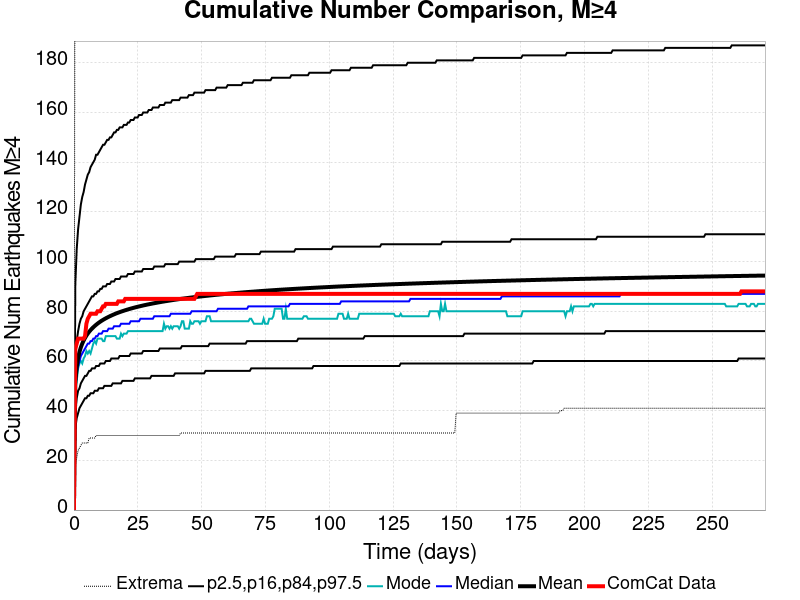

The table this chart was drawn from, first rows:
Time (days), ComCat Data, Simulation Mean, Simulation Median, Simulation Mode, Simulation Minimum, Simulation Maximum, 2.5 %-ile, 16 %-ile, 84 %-ile, 97.5 %-ile
0.0, 0.0, 0.0, 0.0, 0.0, 0.0, 0.0, 0.0, 0.0, 0.0, 0.0
0.5425, 65.0, 51.38, 49.0, 48.0, 19.0, 297.0, 33.0, 40.0, 61.0, 91.0
1.085, 67.0, 57.65, 55.0, 52.0, 21.0, 352.0, 37.0, 45.0, 68.0, 105.0
1.628, 69.0, 61.19, 58.0, 57.0, 24.0, 374.0, 39.0, 48.0, 72.0, 113.0
2.17, 69.0, 63.64, 60.0, 59.0, 25.0, 401.0, 41.0, 49.0, 75.0, 118.0
2.713, 69.0, 65.5, 62.0, 60.0, 26.0, 411.0, 42.0, 51.0, 77.0, 123.0
3.255, 69.0, 66.98, 63.0, 59.0, 27.0, 413.0, 43.0, 52.0, 78.0, 126.0
3.798, 69.0, 68.22, 64.0, 61.0, 27.0, 422.0, 44.0, 53.0, 80.0, 128.0
4.34, 70.0, 69.28, 65.0, 62.0, 27.0, 429.0, 45.0, 54.0, 81.0, 131.0
4.883, 75.0, 70.21, 66.0, 64.0, 27.0, 438.0, 45.0, 54.0, 82.0, 133.0
5.425, 77.0, 71.03, 67.0, 63.0, 27.0, 444.0, 46.0, 55.0, 83.0, 135.0
5.968, 78.0, 71.76, 67.0, 64.0, 29.0, 444.0, 46.0, 56.0, 84.0, 136.0
6.51, 79.0, 72.43, 68.0, 63.0, 29.0, 448.0, 47.0, 56.0, 85.0, 138.0
7.053, 79.0, 73.03, 68.0, 65.0, 29.0, 449.0, 47.0, 57.0, 86.0, 139.0
7.595, 79.0, 73.58, 69.0, 67.0, 29.0, 456.0, 47.0, 57.0, 86.0, 140.0
8.138, 79.0, 74.08, 69.0, 68.0, 29.0, 462.0, 48.0, 57.0, 87.0, 141.0
8.68, 79.0, 74.57, 70.0, 67.0, 30.0, 463.0, 48.0, 58.0, 87.0, 143.0
9.223, 80.0, 75.01, 70.0, 69.0, 30.0, 467.0, 48.0, 58.0, 88.0, 143.0
9.765, 80.0, 75.43, 71.0, 69.0, 30.0, 470.0, 49.0, 58.0, 88.0, 144.0
10.31, 80.0, 75.82, 71.0, 69.0, 30.0, 476.0, 49.0, 59.0, 89.0, 145.0
10.85, 81.0, 76.19, 71.0, 69.0, 30.0, 479.0, 49.0, 59.0, 89.0, 146.0
11.39, 82.0, 76.53, 72.0, 68.0, 30.0, 481.0, 49.0, 59.0, 90.0, 147.0
11.94, 82.0, 76.86, 72.0, 68.0, 30.0, 484.0, 50.0, 59.0, 90.0, 147.0
12.48, 83.0, 77.17, 72.0, 70.0, 30.0, 485.0, 50.0, 60.0, 90.0, 148.0
13.02, 83.0, 77.47, 72.0, 70.0, 30.0, 486.0, 50.0, 60.0, 91.0, 149.0
13.56, 83.0, 77.75, 73.0, 70.0, 30.0, 486.0, 50.0, 60.0, 91.0, 149.0
14.11, 83.0, 78.02, 73.0, 70.0, 30.0, 486.0, 50.0, 60.0, 91.0, 150.0
14.65, 83.0, 78.28, 73.0, 70.0, 30.0, 487.0, 50.0, 61.0, 92.0, 150.0
15.19, 83.0, 78.54, 73.0, 70.0, 30.0, 489.0, 51.0, 61.0, 92.0, 151.0
15.73, 83.0, 78.78, 74.0, 70.0, 30.0, 492.0, 51.0, 61.0, 92.0, 152.0
16.28, 83.0, 79.01, 74.0, 70.0, 30.0, 493.0, 51.0, 61.0, 93.0, 152.0
16.82, 83.0, 79.24, 74.0, 69.0, 30.0, 493.0, 51.0, 61.0, 93.0, 153.0
17.36, 84.0, 79.45, 74.0, 69.0, 30.0, 494.0, 51.0, 61.0, 93.0, 153.0
17.9, 84.0, 79.65, 74.0, 69.0, 30.0, 494.0, 51.0, 62.0, 93.0, 154.0
18.45, 84.0, 79.85, 75.0, 71.0, 30.0, 494.0, 51.0, 62.0, 94.0, 154.0
18.99, 84.0, 80.04, 75.0, 70.0, 30.0, 496.0, 52.0, 62.0, 94.0, 154.0
19.53, 84.0, 80.22, 75.0, 71.0, 30.0, 497.0, 52.0, 62.0, 94.0, 155.0
20.07, 85.0, 80.4, 75.0, 71.0, 30.0, 497.0, 52.0, 62.0, 94.0, 155.0
20.62, 85.0, 80.58, 75.0, 71.0, 30.0, 497.0, 52.0, 62.0, 94.0, 155.0
21.16, 85.0, 80.75, 75.0, 72.0, 30.0, 499.0, 52.0, 62.0, 95.0, 156.0
21.7, 85.0, 80.91, 75.0, 72.0, 30.0, 499.0, 52.0, 62.0, 95.0, 156.0
22.24, 85.0, 81.08, 76.0, 72.0, 30.0, 499.0, 52.0, 63.0, 95.0, 157.0
22.79, 85.0, 81.23, 76.0, 72.0, 30.0, 499.0, 52.0, 63.0, 95.0, 157.0
23.33, 85.0, 81.38, 76.0, 72.0, 30.0, 499.0, 52.0, 63.0, 95.0, 157.0
23.87, 85.0, 81.53, 76.0, 72.0, 30.0, 499.0, 53.0, 63.0, 96.0, 158.0
24.41, 85.0, 81.67, 76.0, 72.0, 30.0, 499.0, 53.0, 63.0, 96.0, 158.0
24.96, 85.0, 81.82, 76.0, 72.0, 30.0, 500.0, 53.0, 63.0, 96.0, 158.0
25.5, 85.0, 81.95, 76.0, 72.0, 30.0, 500.0, 53.0, 63.0, 96.0, 159.0
26.04, 85.0, 82.08, 77.0, 72.0, 30.0, 501.0, 53.0, 63.0, 96.0, 159.0
26.58, 85.0, 82.21, 77.0, 72.0, 30.0, 501.0, 53.0, 63.0, 96.0, 159.0
27.13, 85.0, 82.34, 77.0, 72.0, 30.0, 501.0, 53.0, 64.0, 97.0, 160.0
27.67, 85.0, 82.46, 77.0, 72.0, 30.0, 501.0, 53.0, 64.0, 97.0, 160.0
28.21, 85.0, 82.58, 77.0, 72.0, 30.0, 503.0, 53.0, 64.0, 97.0, 160.0
28.75, 85.0, 82.7, 77.0, 72.0, 30.0, 503.0, 53.0, 64.0, 97.0, 160.0
29.3, 85.0, 82.82, 77.0, 72.0, 30.0, 505.0, 53.0, 64.0, 97.0, 161.0
29.84, 85.0, 82.93, 77.0, 72.0, 30.0, 506.0, 53.0, 64.0, 97.0, 161.0
30.38, 85.0, 83.04, 77.0, 72.0, 30.0, 507.0, 54.0, 64.0, 97.0, 161.0
30.92, 85.0, 83.15, 77.0, 72.0, 30.0, 508.0, 54.0, 64.0, 97.0, 162.0
31.47, 85.0, 83.26, 78.0, 72.0, 30.0, 509.0, 54.0, 64.0, 98.0, 162.0
32.01, 85.0, 83.36, 78.0, 72.0, 30.0, 510.0, 54.0, 64.0, 98.0, 162.0
... 440 more rows
